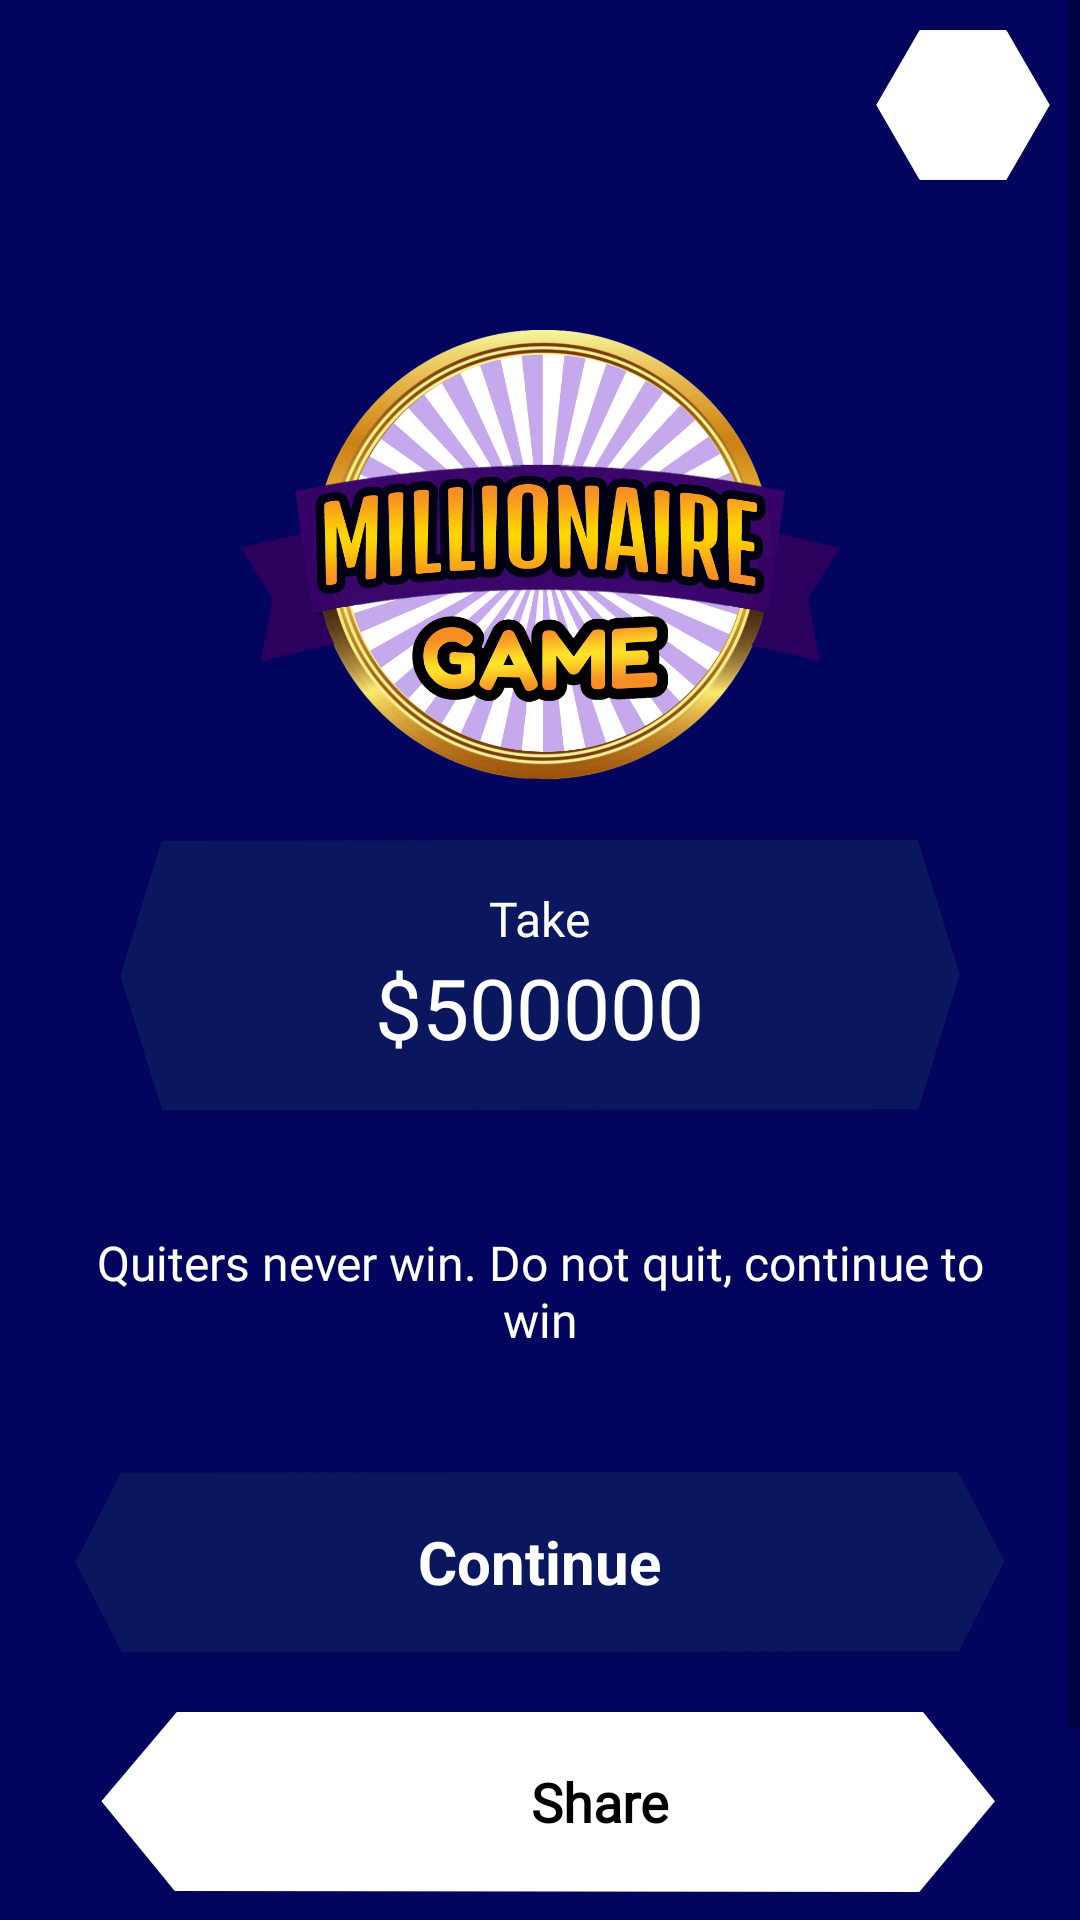

Layout XML and referenced resources for this Android screen:
<!-- AndroidManifest.xml: application theme Theme.Trivia -->
<!-- res/layout/exit_dialog_2.xml -->
<?xml version="1.0" encoding="utf-8"?>
<LinearLayout
    xmlns:android="http://schemas.android.com/apk/res/android"
    android:layout_width="match_parent"
    android:layout_height="wrap_content"
    android:id="@+id/rootview"
    android:orientation="vertical"
    xmlns:app="http://schemas.android.com/apk/res-auto"
    android:background="@color/basic_color">
    <ScrollView
        android:layout_width="match_parent"
        android:layout_height="wrap_content">

    <LinearLayout
        android:layout_width="match_parent"
        android:layout_height="wrap_content"
        android:orientation="vertical">

<RelativeLayout
    android:layout_width="match_parent"
    android:layout_height="wrap_content"
    >

    <RelativeLayout
        android:id="@+id/close_container"
        android:layout_width="wrap_content"
        android:layout_height="wrap_content"
        android:elevation="5dp"
        android:layout_alignParentEnd="true"
        android:layout_margin="10dp">

        <ImageView
            android:layout_width="wrap_content"
            android:layout_height="wrap_content"
            android:src="@drawable/hexagon_4"
            android:layout_centerInParent="true"
            />
        <ImageView
            android:id="@+id/close"
            android:layout_width="wrap_content"
            android:layout_height="wrap_content"
            android:layout_centerInParent="true"
            app:tint="@color/black"
            android:src="@drawable/ic_baseline_close_24"/>

    </RelativeLayout>
</RelativeLayout>


        <LinearLayout
            android:layout_width="match_parent"
            android:layout_height="wrap_content"
            android:orientation="vertical">


                <ImageView
                    android:layout_width="200dp"
                    android:layout_height="150dp"
                    android:layout_marginTop="40dp"
                    android:layout_gravity="center_horizontal"
                    android:background="@drawable/game_logo" />
            <TextView
                android:visibility="gone"
                android:layout_width="wrap_content"
                android:layout_height="wrap_content"
                android:text="@string/app_name"
                android:textColor="@color/white"
                android:textSize="24sp"
                android:fontFamily="@font/montserrat"
                android:textStyle="bold"
                android:layout_gravity="center_horizontal"
                android:layout_marginTop="30dp"/>
            <RelativeLayout
                android:layout_width="wrap_content"
                android:layout_height="wrap_content">

                <RelativeLayout
                    android:id="@+id/view_forAnim"
                    android:layout_width="match_parent"
                    android:layout_height="90dp"
                    android:layout_marginTop="20dp"
                    android:paddingBottom="20dp"
                    android:paddingTop="5dp"
                    android:elevation="5dp"
                    android:background="@drawable/ic_hexnow"
                    android:layout_marginLeft="40dp"
                    android:layout_marginRight="40dp"
                    >


                </RelativeLayout>
                <RelativeLayout
                    android:layout_width="match_parent"
                    android:layout_height="90dp"
                    android:layout_marginTop="20dp"
                    android:paddingBottom="20dp"
                    android:paddingTop="5dp"
                    android:elevation="5dp"
                    android:background="@drawable/ic_hexnow"
                    android:layout_marginLeft="40dp"
                    android:layout_marginRight="40dp"
                    >

                    <LinearLayout
                        android:layout_width="wrap_content"
                        android:layout_height="wrap_content"
                        android:orientation="vertical"
                        android:layout_centerVertical="true"
                        android:layout_centerInParent="true"
                        android:gravity="center"
                        >

                        <TextView
                            android:layout_width="wrap_content"
                            android:layout_height="wrap_content"
                            android:fontFamily="@font/arimo"
                            android:text="@string/take"
                            android:textColor="@color/white"
                            android:textSize="16sp"
                            />

                        <TextView
                            android:id="@+id/amount_won"
                            android:layout_width="wrap_content"
                            android:layout_height="wrap_content"
                            android:fontFamily="@font/ultra"
                            android:text="$500000"
                            android:textColor="@color/white"
                            android:textSize="28sp"
                            />

                    </LinearLayout>

                </RelativeLayout>
            </RelativeLayout>


            <LinearLayout
        android:layout_width="match_parent"
        android:layout_height="wrap_content"
        android:orientation="vertical">
        <TextView
            android:id="@+id/desc"
            android:layout_width="wrap_content"
            android:layout_height="wrap_content"
            android:text="@string/are_you_sure_you_want_to_take_500_and_leave_the_game"
            android:textSize="16sp"
            android:textColor="@color/white"
            android:textAlignment="center"
            android:fontFamily="@font/ultra"
            android:layout_marginTop="40dp"
            android:layout_marginLeft="20dp"
            android:layout_marginRight="20dp"
            android:layout_marginBottom="30dp"
            />


                <RelativeLayout
                    android:id="@+id/continue_"
                    android:layout_width="match_parent"
                    android:layout_height="60dp"
                    android:background="@drawable/ic_hexnow"
                    android:layout_marginLeft="25dp"
                    android:layout_marginRight="25dp"
                    android:layout_marginTop="10dp"
                    android:padding="10dp"
                    >

                    <TextView
                        android:id="@+id/setting_text"
                        android:layout_width="wrap_content"
                        android:layout_height="wrap_content"
                        android:text="@string/continue_"
                        android:textStyle="bold"
                        android:textSize="20dp"
                        android:layout_centerInParent="true"
                        android:textColor="@color/white"
                        />
                </RelativeLayout>

        </LinearLayout>
        </LinearLayout>
        <LinearLayout
            android:layout_width="match_parent"
            android:layout_height="wrap_content"
            android:layout_marginTop="10dp"
            android:layout_alignParentBottom="true"
            android:orientation="horizontal">



            <LinearLayout
                android:id="@+id/share"
                android:layout_width="0dp"
                android:layout_height="60dp"
                android:layout_weight="2"
                android:layout_marginTop="10dp"
                android:gravity="center"
                android:orientation="horizontal"
                android:background="@drawable/ic_newhex"
                android:layout_margin="10dp">

                <ImageView
                    android:layout_width="30dp"
                    android:layout_height="30dp"
                    android:src="@drawable/ic_baseline_share_24"
                    app:tint="@color/black"
                    />
                <TextView
                    android:layout_width="wrap_content"
                    android:layout_height="wrap_content"
                    android:text="@string/share"
                    android:textColor="@color/black"
                    android:textSize="18sp"
                    android:textStyle="bold"
                    android:layout_marginLeft="10dp"
                    android:fontFamily="@font/arimo"/>


            </LinearLayout>

        </LinearLayout>

        <RelativeLayout
            android:id="@+id/take_money"
            android:layout_width="match_parent"
            android:layout_height="60dp"
            android:layout_marginLeft="25dp"
            android:layout_marginRight="25dp"
            android:layout_marginTop="10dp"
            android:padding="10dp"
            >

            <TextView
                android:layout_width="wrap_content"
                android:layout_height="wrap_content"
                android:layout_centerInParent="true"
                android:text="@string/take_money"
                android:textColor="@color/white"
                android:textSize="20dp"
                android:textStyle="bold" />
        </RelativeLayout>
    </LinearLayout>
    </ScrollView>
</LinearLayout>
<!-- resources referenced by this layout -->
<resources>
  <color name="basic_color">#03045e</color>
  <color name="black">#000000</color>
  <color name="white">#FFFFFF</color>
  <!-- drawable game_logo: png bitmap (drawable, 266527 bytes) -->
  <!-- drawable hexagon_4 (drawable) -->
  <?xml version="1.0" encoding="utf-8"?>
  <vector android:height="50dp" android:viewportHeight="628.0"
      android:viewportWidth="726.0" android:width="58dp" xmlns:android="http://schemas.android.com/apk/res/android">
      <path android:fillColor="#ffffff"
          android:pathData="m723,314c-60,103.9 -120,207.8 -180,311.8 -120,0 -240,0 -360,0C123,521.8 63,417.9 3,314 63,210.1 123,106.2 183,2.2c120,0 240,0 360,0C603,106.2 663,210.1 723,314Z"
          android:strokeColor="#fff" android:strokeWidth="4"/>
  
  </vector>
  <!-- drawable ic_hexnow (drawable) -->
  <vector xmlns:android="http://schemas.android.com/apk/res/android"
      android:width="1705dp"
      android:height="294dp"
      android:viewportWidth="1705"
      android:viewportHeight="294">
    <path
        android:fillColor="#0A175E"
        android:pathData="M86,294L0.69,147.75l84,-147L1619,0l85.31,146.25 -84,147Z"
        android:fillType="evenOdd"/>
  </vector>
  <!-- drawable ic_newhex (drawable) -->
  <vector xmlns:android="http://schemas.android.com/apk/res/android"
      android:width="4500dp"
      android:height="1225dp"
      android:viewportWidth="4500"
      android:viewportHeight="1225">
    <path
        android:fillColor="#fff"
        android:pathData="M3923.29,1225.01l-3284.78,-6.4L314.98,606.65 648.76,-1.94 3933.51,-12.01l323.5,620.23Z"
        android:fillType="evenOdd"/>
  </vector>
  <string name="app_name">Millionaire Game</string>
  <string name="are_you_sure_you_want_to_take_500_and_leave_the_game">
          Quiters never win. Do not quit, continue to win
      </string>
  <string name="continue_">Continue</string>
  <string name="share">Share</string>
  <string name="take">Take</string>
  <string name="take_money">Exit Game</string>
  <style name="Theme.Trivia" parent="Theme.AppCompat.Light.NoActionBar">
          
          <item name="colorPrimary">@color/purple_500</item>
          <item name="colorPrimaryVariant">@color/purple_700</item>
          <item name="colorOnPrimary">@color/white</item>
          
          <item name="colorSecondary">@color/teal_200</item>
          <item name="colorSecondaryVariant">@color/teal_700</item>
          <item name="colorOnSecondary">@color/black</item>
          
          <item name="android:windowAnimationStyle">@style/CustomActivityAnimation</item>
  
          <item name="android:statusBarColor" tools:targetApi="l">?attr/colorPrimaryVariant</item>
          <item name="android:windowContentTransitions">true</item>
          
      </style>
  <color name="purple_500">#FF6200EE</color>
  <color name="purple_700">#FF3700B3</color>
  <color name="teal_200">#FF03DAC5</color>
  <color name="teal_700">#FF018786</color>
  <style name="CustomActivityAnimation" parent="@android:style/Animation.Activity">
          <item name="android:activityOpenEnterAnimation">@anim/slide_in_right</item>
          <item name="android:activityOpenExitAnimation">@anim/slide_out_left</item>
          <item name="android:activityCloseEnterAnimation">@anim/slide_in_left</item>
          <item name="android:activityCloseExitAnimation">@anim/slide_out_right</item>
      </style>
</resources>
